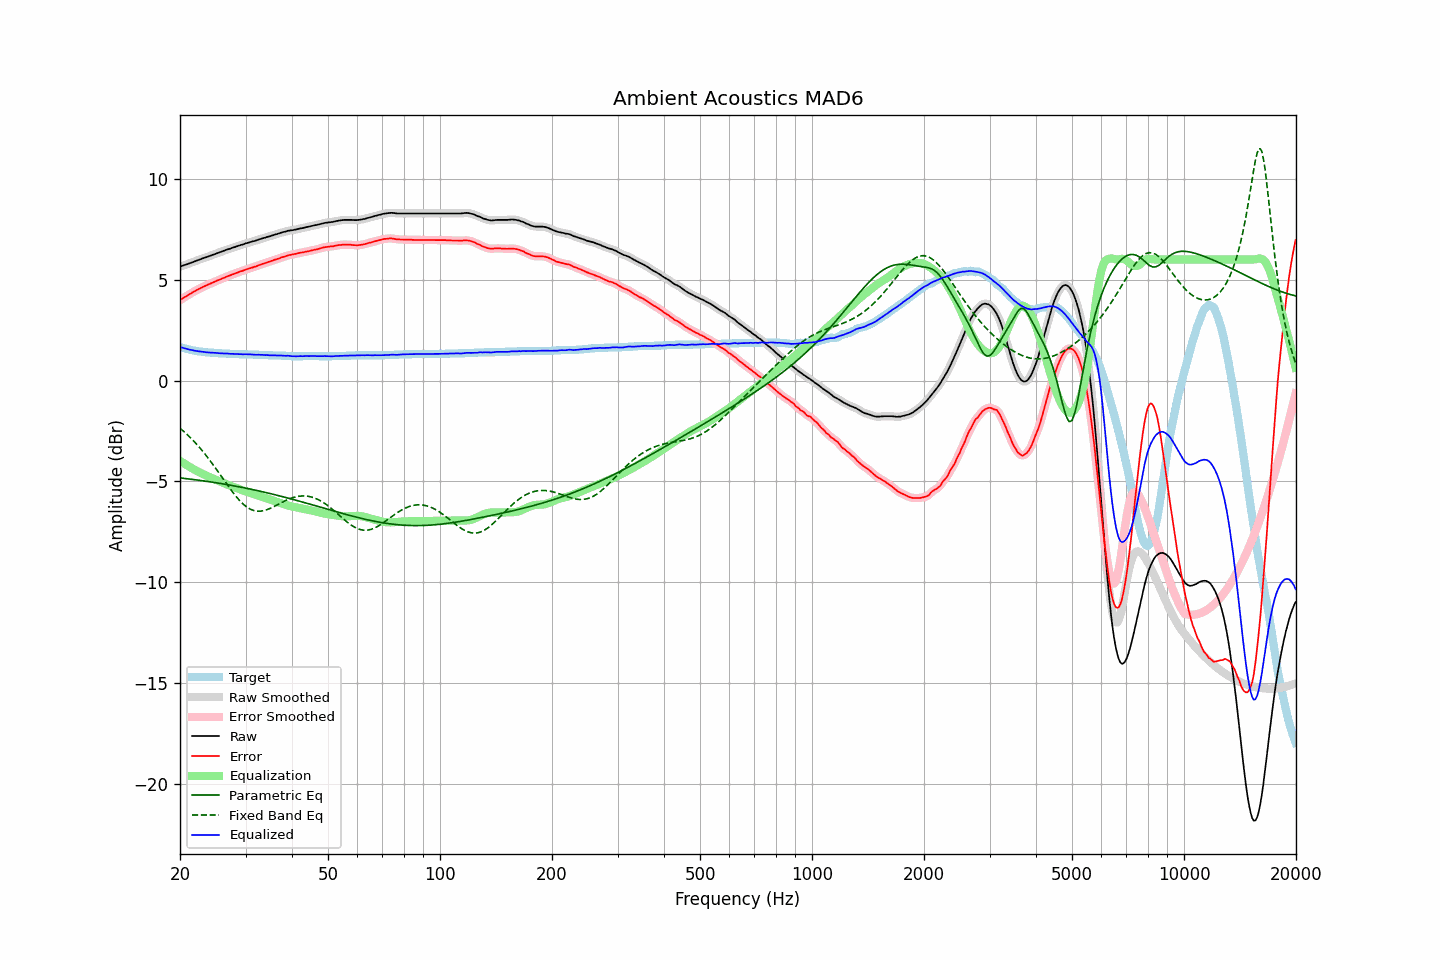

Values plotted in this chart, from the file beside it:
frequency, raw, error, smoothed, error_smoothed, equalization, parametric_eq, fixed_band_eq, equalized_raw, equalized_smoothed, target
20.00, 5.64, 3.98, 5.64, 3.98, -3.98, -4.83, -2.36, 1.66, 1.66, 1.66
20.20, 5.67, 4.04, 5.67, 4.03, -4.03, -4.84, -2.43, 1.64, 1.64, 1.63
20.40, 5.70, 4.09, 5.70, 4.09, -4.08, -4.85, -2.50, 1.62, 1.61, 1.61
20.61, 5.73, 4.14, 5.73, 4.13, -4.13, -4.85, -2.57, 1.59, 1.59, 1.59
20.81, 5.75, 4.18, 5.75, 4.18, -4.18, -4.86, -2.64, 1.57, 1.57, 1.57
21.02, 5.78, 4.23, 5.78, 4.23, -4.23, -4.87, -2.72, 1.55, 1.55, 1.55
21.23, 5.81, 4.28, 5.81, 4.28, -4.28, -4.88, -2.79, 1.53, 1.53, 1.53
21.44, 5.84, 4.33, 5.84, 4.33, -4.33, -4.89, -2.87, 1.51, 1.51, 1.51
21.66, 5.87, 4.38, 5.87, 4.38, -4.37, -4.90, -2.96, 1.50, 1.50, 1.49
21.87, 5.90, 4.42, 5.90, 4.42, -4.42, -4.91, -3.04, 1.48, 1.48, 1.48
22.09, 5.93, 4.47, 5.93, 4.47, -4.46, -4.92, -3.13, 1.47, 1.47, 1.46
22.31, 5.96, 4.51, 5.96, 4.51, -4.51, -4.93, -3.21, 1.45, 1.45, 1.45
22.54, 5.99, 4.55, 5.99, 4.55, -4.55, -4.95, -3.30, 1.44, 1.44, 1.44
22.76, 6.02, 4.59, 6.02, 4.59, -4.59, -4.96, -3.40, 1.43, 1.43, 1.43
22.99, 6.05, 4.63, 6.05, 4.63, -4.63, -4.97, -3.49, 1.42, 1.42, 1.42
23.22, 6.08, 4.67, 6.08, 4.66, -4.66, -4.98, -3.59, 1.42, 1.41, 1.41
23.45, 6.10, 4.70, 6.10, 4.70, -4.70, -4.99, -3.69, 1.40, 1.40, 1.40
23.69, 6.13, 4.74, 6.13, 4.74, -4.74, -5.00, -3.79, 1.39, 1.39, 1.39
23.92, 6.16, 4.77, 6.16, 4.77, -4.77, -5.01, -3.90, 1.39, 1.39, 1.39
24.16, 6.19, 4.81, 6.19, 4.81, -4.81, -5.03, -4.00, 1.38, 1.38, 1.38
24.40, 6.22, 4.84, 6.22, 4.84, -4.84, -5.04, -4.11, 1.38, 1.38, 1.38
24.65, 6.25, 4.88, 6.25, 4.88, -4.88, -5.05, -4.22, 1.37, 1.38, 1.37
24.89, 6.28, 4.91, 6.28, 4.91, -4.91, -5.06, -4.33, 1.37, 1.37, 1.37
25.14, 6.31, 4.95, 6.31, 4.94, -4.94, -5.07, -4.44, 1.37, 1.36, 1.36
25.39, 6.33, 4.98, 6.33, 4.98, -4.98, -5.09, -4.55, 1.35, 1.36, 1.35
25.65, 6.36, 5.01, 6.36, 5.01, -5.01, -5.10, -4.67, 1.35, 1.35, 1.35
25.91, 6.39, 5.05, 6.39, 5.04, -5.05, -5.11, -4.78, 1.34, 1.34, 1.34
26.16, 6.42, 5.08, 6.42, 5.08, -5.08, -5.13, -4.90, 1.34, 1.34, 1.34
26.43, 6.45, 5.11, 6.45, 5.11, -5.11, -5.14, -5.01, 1.34, 1.34, 1.34
26.69, 6.48, 5.15, 6.48, 5.14, -5.14, -5.15, -5.12, 1.34, 1.34, 1.33
26.96, 6.51, 5.18, 6.51, 5.18, -5.18, -5.17, -5.24, 1.33, 1.33, 1.33
27.23, 6.53, 5.21, 6.53, 5.21, -5.21, -5.18, -5.35, 1.32, 1.33, 1.32
27.50, 6.56, 5.24, 6.56, 5.24, -5.24, -5.20, -5.45, 1.32, 1.32, 1.32
27.77, 6.59, 5.27, 6.59, 5.27, -5.27, -5.21, -5.56, 1.32, 1.32, 1.32
28.05, 6.61, 5.30, 6.61, 5.30, -5.30, -5.23, -5.66, 1.31, 1.32, 1.31
28.33, 6.64, 5.33, 6.64, 5.33, -5.33, -5.24, -5.76, 1.31, 1.31, 1.31
28.62, 6.67, 5.36, 6.67, 5.36, -5.36, -5.26, -5.85, 1.31, 1.31, 1.31
28.90, 6.69, 5.39, 6.69, 5.39, -5.39, -5.27, -5.94, 1.30, 1.31, 1.30
29.19, 6.72, 5.42, 6.72, 5.41, -5.41, -5.29, -6.03, 1.31, 1.30, 1.30
29.48, 6.74, 5.44, 6.74, 5.44, -5.44, -5.30, -6.10, 1.30, 1.30, 1.30
29.78, 6.77, 5.47, 6.77, 5.47, -5.47, -5.32, -6.17, 1.30, 1.30, 1.30
30.08, 6.80, 5.50, 6.79, 5.50, -5.50, -5.33, -6.24, 1.30, 1.30, 1.30
30.38, 6.82, 5.53, 6.82, 5.52, -5.52, -5.35, -6.30, 1.30, 1.30, 1.29
30.68, 6.84, 5.55, 6.84, 5.55, -5.55, -5.37, -6.34, 1.29, 1.30, 1.29
30.99, 6.87, 5.58, 6.87, 5.58, -5.57, -5.38, -6.39, 1.30, 1.29, 1.29
31.30, 6.89, 5.60, 6.89, 5.60, -5.60, -5.40, -6.42, 1.29, 1.29, 1.29
31.61, 6.91, 5.63, 6.91, 5.62, -5.63, -5.42, -6.45, 1.28, 1.28, 1.28
31.93, 6.93, 5.65, 6.93, 5.65, -5.65, -5.44, -6.46, 1.27, 1.28, 1.28
32.24, 6.96, 5.68, 6.96, 5.68, -5.68, -5.45, -6.48, 1.28, 1.28, 1.28
32.57, 6.99, 5.72, 6.99, 5.71, -5.71, -5.47, -6.48, 1.28, 1.28, 1.27
32.89, 7.01, 5.74, 7.01, 5.74, -5.74, -5.49, -6.48, 1.27, 1.28, 1.27
33.22, 7.04, 5.77, 7.04, 5.77, -5.77, -5.51, -6.46, 1.27, 1.27, 1.27
33.55, 7.06, 5.80, 7.06, 5.79, -5.79, -5.53, -6.45, 1.27, 1.27, 1.26
33.89, 7.08, 5.82, 7.08, 5.82, -5.82, -5.54, -6.43, 1.26, 1.26, 1.26
34.23, 7.11, 5.85, 7.10, 5.85, -5.85, -5.56, -6.40, 1.26, 1.26, 1.26
34.57, 7.13, 5.88, 7.13, 5.87, -5.87, -5.58, -6.37, 1.25, 1.25, 1.25
34.92, 7.15, 5.90, 7.15, 5.90, -5.90, -5.60, -6.34, 1.25, 1.25, 1.25
35.27, 7.18, 5.93, 7.18, 5.93, -5.93, -5.62, -6.30, 1.25, 1.25, 1.25
35.62, 7.20, 5.96, 7.20, 5.96, -5.96, -5.64, -6.26, 1.24, 1.25, 1.24
35.97, 7.23, 5.99, 7.23, 5.98, -5.98, -5.66, -6.22, 1.25, 1.24, 1.24
... 635 more rows
